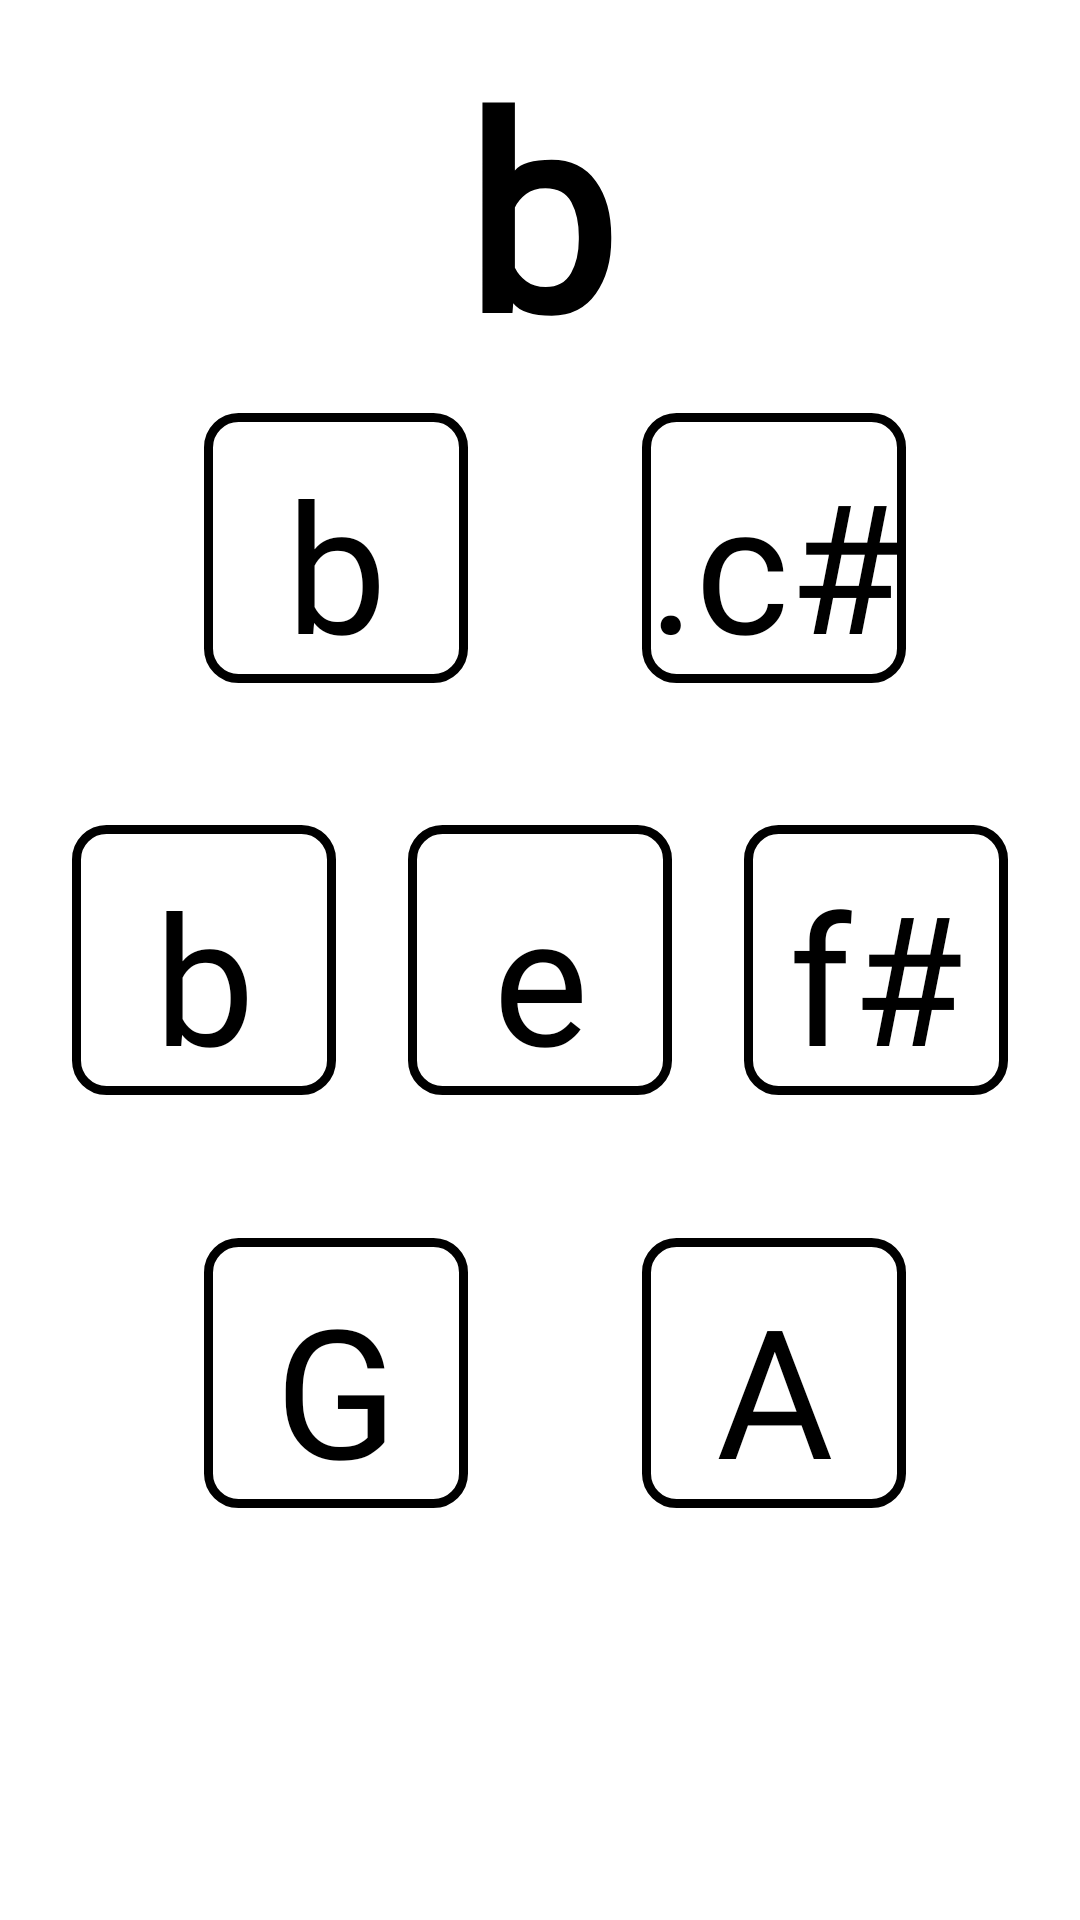

Reconstruct the res/layout file that produces this screen, plus the resources it refers to.
<!-- AndroidManifest.xml: application theme AppTheme -->
<!-- res/layout/activity_min_b.xml -->
<?xml version="1.0" encoding="utf-8"?>
<androidx.constraintlayout.widget.ConstraintLayout xmlns:android="http://schemas.android.com/apk/res/android"
    xmlns:app="http://schemas.android.com/apk/res-auto"
    xmlns:tools="http://schemas.android.com/tools"
    android:layout_width="match_parent"
    android:layout_height="match_parent"
    android:background="#ffffff"
    android:orientation="vertical"
    tools:context=".min_b">


    <TextView
        android:id="@+id/min_b_label"
        android:layout_width="wrap_content"
        android:layout_height="wrap_content"
        android:fontFamily="@font/intut"
        android:text="@string/m_b"
        android:textColor="#000000"
        android:textSize="90sp"
        android:textStyle="bold"
        app:layout_constraintBottom_toTopOf="@+id/b"
        app:layout_constraintEnd_toEndOf="parent"
        app:layout_constraintStart_toStartOf="parent"
        app:layout_constraintTop_toTopOf="parent"
        tools:ignore="MissingConstraints" />

    <Button
        android:id="@+id/b"
        android:layout_width="wrap_content"
        android:layout_height="wrap_content"
        android:background="@drawable/main_theme"
        android:fontFamily="@font/intut"
        android:text="@string/mb_b"
        android:textAllCaps="false"
        android:textColor="#000000"
        android:textSize="60sp"
        app:layout_constraintBottom_toBottomOf="@+id/d"
        app:layout_constraintEnd_toEndOf="@+id/e"
        app:layout_constraintStart_toStartOf="parent"
        app:layout_constraintTop_toTopOf="parent"
        tools:ignore="MissingConstraints" />

    <Button
        android:id="@+id/cs"
        android:layout_width="wrap_content"
        android:layout_height="wrap_content"
        android:background="@drawable/main_theme"
        android:fontFamily="@font/intut"
        android:text="@string/mb_cCs"
        android:textAllCaps="false"
        android:textColor="#000000"
        android:textSize="60sp"
        app:layout_constraintBottom_toBottomOf="@+id/fs"
        app:layout_constraintEnd_toEndOf="parent"
        app:layout_constraintStart_toEndOf="@+id/b"
        app:layout_constraintTop_toTopOf="parent"
        tools:ignore="MissingConstraints" />

    <Button
        android:id="@+id/d"
        android:layout_width="wrap_content"
        android:layout_height="wrap_content"
        android:background="@drawable/main_theme"
        android:fontFamily="@font/intut"
        android:text="@string/mb_b"
        android:textAllCaps="false"
        android:textColor="#000000"
        android:textSize="60sp"
        app:layout_constraintBottom_toBottomOf="parent"
        app:layout_constraintEnd_toStartOf="@+id/e"
        app:layout_constraintStart_toStartOf="parent"
        app:layout_constraintTop_toTopOf="parent"
        tools:ignore="MissingConstraints" />

    <Button
        android:id="@+id/e"
        android:layout_width="wrap_content"
        android:layout_height="wrap_content"
        android:background="@drawable/main_theme"
        android:fontFamily="@font/intut"
        android:text="@string/mb_e"
        android:textAllCaps="false"
        android:textColor="#000000"
        android:textSize="60sp"
        app:layout_constraintBottom_toBottomOf="parent"
        app:layout_constraintEnd_toEndOf="parent"
        app:layout_constraintStart_toStartOf="parent"
        app:layout_constraintTop_toTopOf="parent"
        tools:ignore="MissingConstraints" />

    <Button
        android:id="@+id/fs"
        android:layout_width="wrap_content"
        android:layout_height="wrap_content"
        android:background="@drawable/main_theme"
        android:fontFamily="@font/intut"
        android:text="@string/mb_fs"
        android:textAllCaps="false"
        android:textColor="#000000"
        android:textSize="60sp"
        app:layout_constraintBottom_toBottomOf="parent"
        app:layout_constraintEnd_toEndOf="parent"
        app:layout_constraintStart_toEndOf="@+id/e"
        app:layout_constraintTop_toTopOf="parent"
        tools:ignore="MissingConstraints" />

    <Button
        android:id="@+id/g"
        android:layout_width="wrap_content"
        android:layout_height="wrap_content"
        android:background="@drawable/main_theme"
        android:fontFamily="@font/intut"
        android:text="@string/mb_g"
        android:textAllCaps="false"
        android:textColor="#000000"
        android:textSize="60sp"
        app:layout_constraintBottom_toBottomOf="parent"
        app:layout_constraintEnd_toEndOf="@+id/e"
        app:layout_constraintStart_toStartOf="parent"
        app:layout_constraintTop_toTopOf="@+id/d"
        tools:ignore="MissingConstraints" />

    <Button
        android:id="@+id/a"
        android:layout_width="wrap_content"
        android:layout_height="wrap_content"
        android:background="@drawable/main_theme"
        android:fontFamily="@font/intut"
        android:text="@string/mb_a"
        android:textAllCaps="false"
        android:textColor="#000000"
        android:textSize="60sp"
        app:layout_constraintBottom_toBottomOf="parent"
        app:layout_constraintEnd_toEndOf="parent"
        app:layout_constraintStart_toEndOf="@+id/g"
        app:layout_constraintTop_toTopOf="@+id/fs"
        tools:ignore="MissingConstraints" />


</androidx.constraintlayout.widget.ConstraintLayout>
<!-- resources referenced by this layout -->
<resources>
  <!-- drawable main_theme (drawable) -->
  <?xml version="1.0" encoding="utf-8"?>
  <shape xmlns:android="http://schemas.android.com/apk/res/android" android:shape="rectangle" >
      <corners
          android:radius="10dp"
          />
  
      <stroke
          android:width="3dp"
          android:color="#000000"
          />
      <padding
          android:left="0dp"
          android:top="10dp"
          android:right="0dp"
          android:bottom="0dp"
          />
  </shape>
  <string name="m_b">b</string>
  <string name="mb_a">A</string>
  <string name="mb_b">b</string>
  <string name="mb_cCs">.c#</string>
  <string name="mb_e">e</string>
  <string name="mb_fs">f#</string>
  <string name="mb_g">G</string>
  <style name="AppTheme" parent="Theme.AppCompat.NoActionBar">
          
          <item name="colorPrimary">#000000</item>
          <item name="colorPrimaryDark">#000000</item>
          <item name="colorAccent">#000000</item>
      </style>
</resources>
